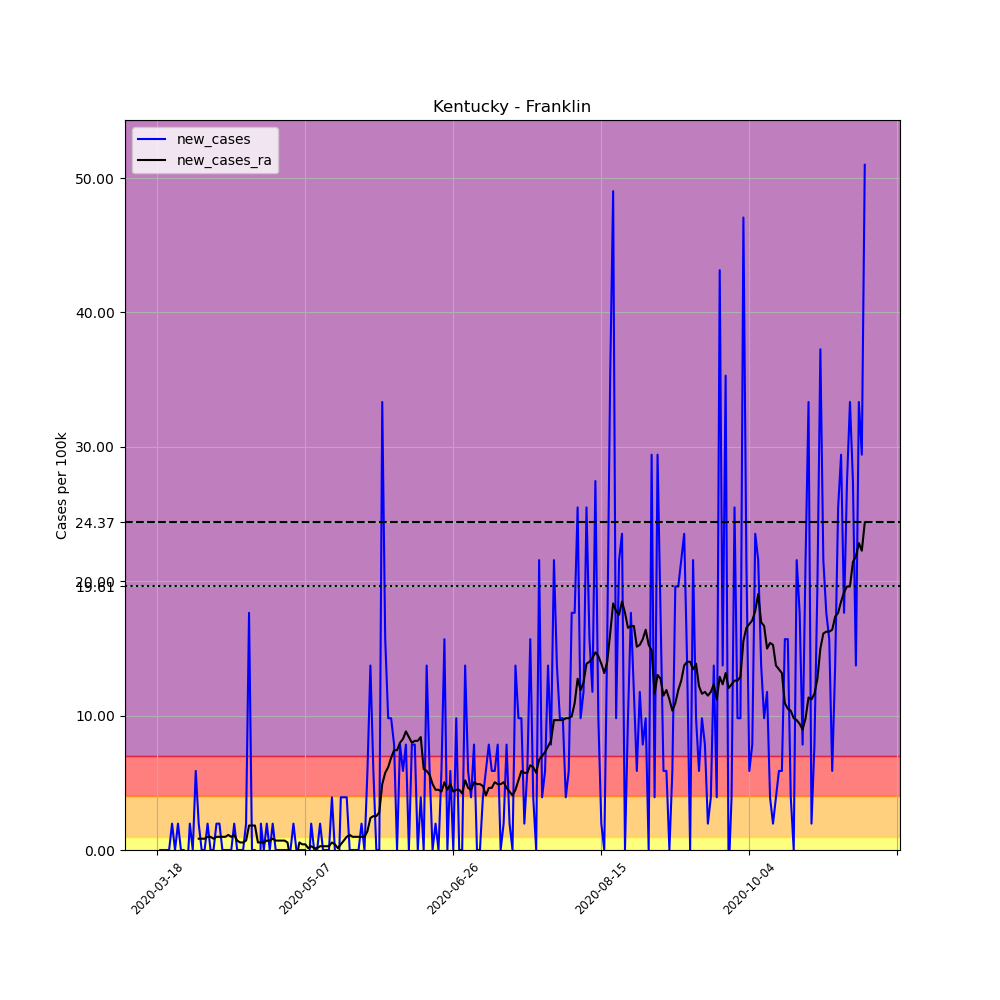

Source data for this figure (header and first rows):
, date, county, state, fips, cases, deaths, COUNTY, STNAME, CTYNAME, POPESTIMATE2019, per_100k, new_cases, new_cases_ra
140018, 2020-03-18, Franklin, Kentucky, 21073, 1, 0, 73, Kentucky, Franklin, 50991, 1.961, , 
140019, 2020-03-19, Franklin, Kentucky, 21073, 1, 0, 73, Kentucky, Franklin, 50991, 1.961, 0.0, 
140020, 2020-03-20, Franklin, Kentucky, 21073, 1, 0, 73, Kentucky, Franklin, 50991, 1.961, 0.0, 
140021, 2020-03-21, Franklin, Kentucky, 21073, 1, 0, 73, Kentucky, Franklin, 50991, 1.961, 0.0, 
140022, 2020-03-22, Franklin, Kentucky, 21073, 1, 0, 73, Kentucky, Franklin, 50991, 1.961, 0.0, 
140023, 2020-03-23, Franklin, Kentucky, 21073, 2, 0, 73, Kentucky, Franklin, 50991, 3.922, 1.961, 
140024, 2020-03-24, Franklin, Kentucky, 21073, 2, 0, 73, Kentucky, Franklin, 50991, 3.922, 0.0, 
140025, 2020-03-25, Franklin, Kentucky, 21073, 3, 0, 73, Kentucky, Franklin, 50991, 5.883, 1.961, 
140026, 2020-03-26, Franklin, Kentucky, 21073, 3, 0, 73, Kentucky, Franklin, 50991, 5.883, 0.0, 
140027, 2020-03-27, Franklin, Kentucky, 21073, 3, 0, 73, Kentucky, Franklin, 50991, 5.883, 0.0, 
140028, 2020-03-28, Franklin, Kentucky, 21073, 2, 0, 73, Kentucky, Franklin, 50991, 3.922, -1.961, 
140029, 2020-03-29, Franklin, Kentucky, 21073, 3, 0, 73, Kentucky, Franklin, 50991, 5.883, 1.961, 
140030, 2020-03-30, Franklin, Kentucky, 21073, 3, 0, 73, Kentucky, Franklin, 50991, 5.883, 0.0, 
140031, 2020-03-31, Franklin, Kentucky, 21073, 6, 0, 73, Kentucky, Franklin, 50991, 11.77, 5.883, 
140032, 2020-04-01, Franklin, Kentucky, 21073, 7, 0, 73, Kentucky, Franklin, 50991, 13.73, 1.961, 0.8405
140033, 2020-04-02, Franklin, Kentucky, 21073, 7, 0, 73, Kentucky, Franklin, 50991, 13.73, 0.0, 0.8405
140034, 2020-04-03, Franklin, Kentucky, 21073, 7, 0, 73, Kentucky, Franklin, 50991, 13.73, 0.0, 0.8405
140035, 2020-04-04, Franklin, Kentucky, 21073, 8, 0, 73, Kentucky, Franklin, 50991, 15.69, 1.961, 0.9806
140036, 2020-04-05, Franklin, Kentucky, 21073, 8, 0, 73, Kentucky, Franklin, 50991, 15.69, 0.0, 0.9806
140037, 2020-04-06, Franklin, Kentucky, 21073, 8, 0, 73, Kentucky, Franklin, 50991, 15.69, 0.0, 0.8405
140038, 2020-04-07, Franklin, Kentucky, 21073, 9, 0, 73, Kentucky, Franklin, 50991, 17.65, 1.961, 0.9806
140039, 2020-04-08, Franklin, Kentucky, 21073, 10, 0, 73, Kentucky, Franklin, 50991, 19.61, 1.961, 0.9806
140040, 2020-04-09, Franklin, Kentucky, 21073, 10, 0, 73, Kentucky, Franklin, 50991, 19.61, 0.0, 0.9806
140041, 2020-04-10, Franklin, Kentucky, 21073, 10, 0, 73, Kentucky, Franklin, 50991, 19.61, 0.0, 0.9806
140042, 2020-04-11, Franklin, Kentucky, 21073, 10, 0, 73, Kentucky, Franklin, 50991, 19.61, 0.0, 1.121
140043, 2020-04-12, Franklin, Kentucky, 21073, 10, 0, 73, Kentucky, Franklin, 50991, 19.61, 0.0, 0.9806
140044, 2020-04-13, Franklin, Kentucky, 21073, 11, 0, 73, Kentucky, Franklin, 50991, 21.57, 1.961, 1.121
140045, 2020-04-14, Franklin, Kentucky, 21073, 11, 0, 73, Kentucky, Franklin, 50991, 21.57, 0.0, 0.7004
140046, 2020-04-15, Franklin, Kentucky, 21073, 11, 0, 73, Kentucky, Franklin, 50991, 21.57, 0.0, 0.5603
140047, 2020-04-16, Franklin, Kentucky, 21073, 11, 0, 73, Kentucky, Franklin, 50991, 21.57, 0.0, 0.5603
140048, 2020-04-17, Franklin, Kentucky, 21073, 12, 0, 73, Kentucky, Franklin, 50991, 23.53, 1.961, 0.7004
140049, 2020-04-18, Franklin, Kentucky, 21073, 21, 0, 73, Kentucky, Franklin, 50991, 41.18, 17.65, 1.821
140050, 2020-04-19, Franklin, Kentucky, 21073, 21, 0, 73, Kentucky, Franklin, 50991, 41.18, 0.0, 1.821
140051, 2020-04-20, Franklin, Kentucky, 21073, 21, 0, 73, Kentucky, Franklin, 50991, 41.18, 0.0, 1.821
140052, 2020-04-21, Franklin, Kentucky, 21073, 13, 0, 73, Kentucky, Franklin, 50991, 25.49, -15.69, 0.5603
140053, 2020-04-22, Franklin, Kentucky, 21073, 14, 0, 73, Kentucky, Franklin, 50991, 27.46, 1.961, 0.5603
140054, 2020-04-23, Franklin, Kentucky, 21073, 14, 0, 73, Kentucky, Franklin, 50991, 27.46, 0.0, 0.5603
140055, 2020-04-24, Franklin, Kentucky, 21073, 15, 0, 73, Kentucky, Franklin, 50991, 29.42, 1.961, 0.7004
140056, 2020-04-25, Franklin, Kentucky, 21073, 15, 0, 73, Kentucky, Franklin, 50991, 29.42, 0.0, 0.7004
140057, 2020-04-26, Franklin, Kentucky, 21073, 16, 0, 73, Kentucky, Franklin, 50991, 31.38, 1.961, 0.8405
140058, 2020-04-27, Franklin, Kentucky, 21073, 16, 0, 73, Kentucky, Franklin, 50991, 31.38, 0.0, 0.7004
140059, 2020-04-28, Franklin, Kentucky, 21073, 16, 0, 73, Kentucky, Franklin, 50991, 31.38, 0.0, 0.7004
140060, 2020-04-29, Franklin, Kentucky, 21073, 16, 0, 73, Kentucky, Franklin, 50991, 31.38, 0.0, 0.7004
140061, 2020-04-30, Franklin, Kentucky, 21073, 16, 0, 73, Kentucky, Franklin, 50991, 31.38, 0.0, 0.7004
140062, 2020-05-01, Franklin, Kentucky, 21073, 16, 0, 73, Kentucky, Franklin, 50991, 31.38, 0.0, 0.5603
140063, 2020-05-02, Franklin, Kentucky, 21073, 16, 0, 73, Kentucky, Franklin, 50991, 31.38, 0.0, -0.7004
140064, 2020-05-03, Franklin, Kentucky, 21073, 17, 0, 73, Kentucky, Franklin, 50991, 33.34, 1.961, -0.5603
140065, 2020-05-04, Franklin, Kentucky, 21073, 17, 0, 73, Kentucky, Franklin, 50991, 33.34, 0.0, -0.5603
140066, 2020-05-05, Franklin, Kentucky, 21073, 17, 0, 73, Kentucky, Franklin, 50991, 33.34, 0.0, 0.5603
140067, 2020-05-06, Franklin, Kentucky, 21073, 17, 0, 73, Kentucky, Franklin, 50991, 33.34, 0.0, 0.4202
140068, 2020-05-07, Franklin, Kentucky, 21073, 17, 0, 73, Kentucky, Franklin, 50991, 33.34, 0.0, 0.4202
140069, 2020-05-08, Franklin, Kentucky, 21073, 16, 0, 73, Kentucky, Franklin, 50991, 31.38, -1.961, 0.1401
140070, 2020-05-09, Franklin, Kentucky, 21073, 17, 0, 73, Kentucky, Franklin, 50991, 33.34, 1.961, 0.2802
140071, 2020-05-10, Franklin, Kentucky, 21073, 17, 0, 73, Kentucky, Franklin, 50991, 33.34, 0.0, 0.1401
140072, 2020-05-11, Franklin, Kentucky, 21073, 17, 0, 73, Kentucky, Franklin, 50991, 33.34, 0.0, 0.1401
140073, 2020-05-12, Franklin, Kentucky, 21073, 18, 0, 73, Kentucky, Franklin, 50991, 35.3, 1.961, 0.2802
140074, 2020-05-13, Franklin, Kentucky, 21073, 18, 0, 73, Kentucky, Franklin, 50991, 35.3, 0.0, 0.2802
140075, 2020-05-14, Franklin, Kentucky, 21073, 18, 0, 73, Kentucky, Franklin, 50991, 35.3, 0.0, 0.2802
140076, 2020-05-15, Franklin, Kentucky, 21073, 18, 0, 73, Kentucky, Franklin, 50991, 35.3, 0.0, 0.2802
140077, 2020-05-16, Franklin, Kentucky, 21073, 20, 0, 73, Kentucky, Franklin, 50991, 39.22, 3.922, 0.5603
... 180 more rows
